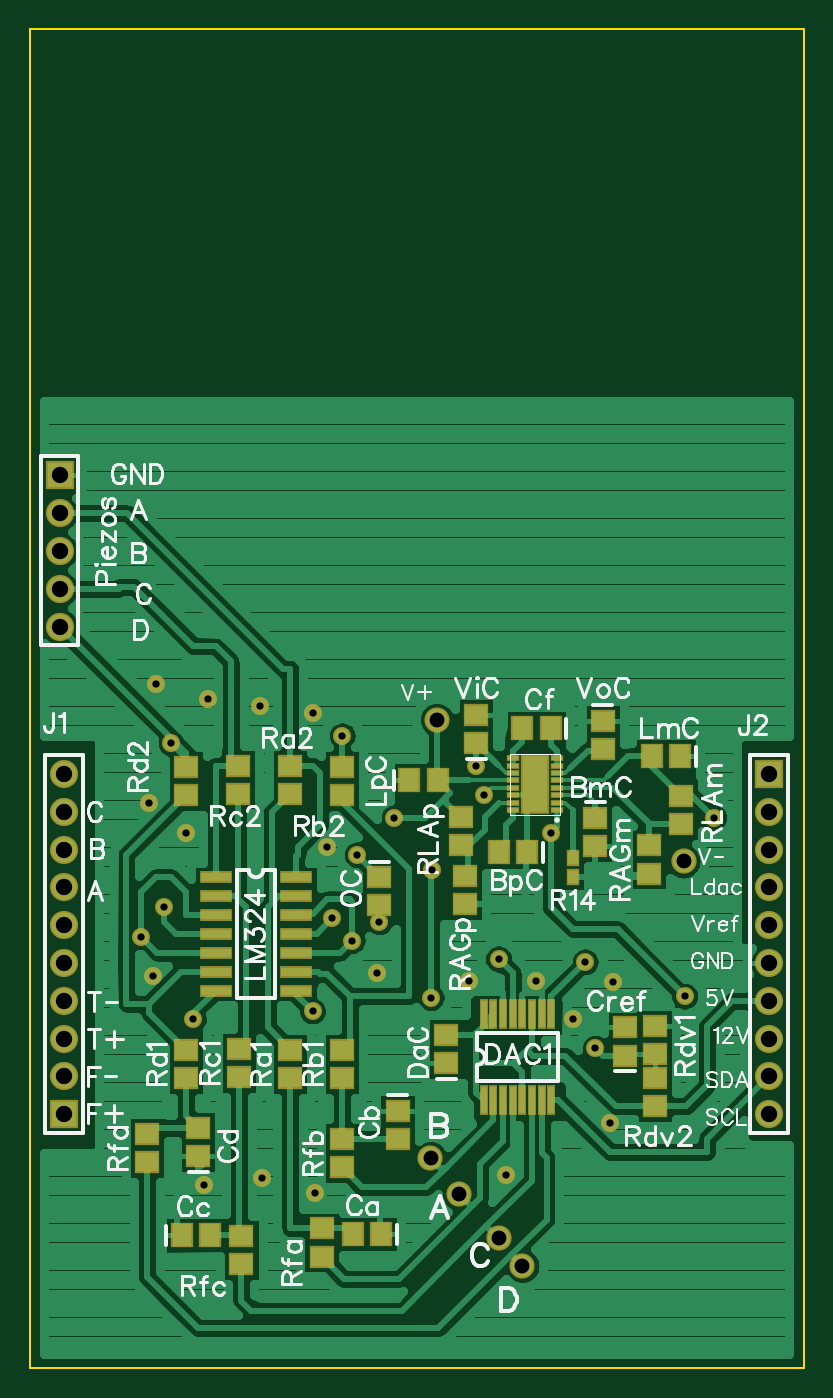
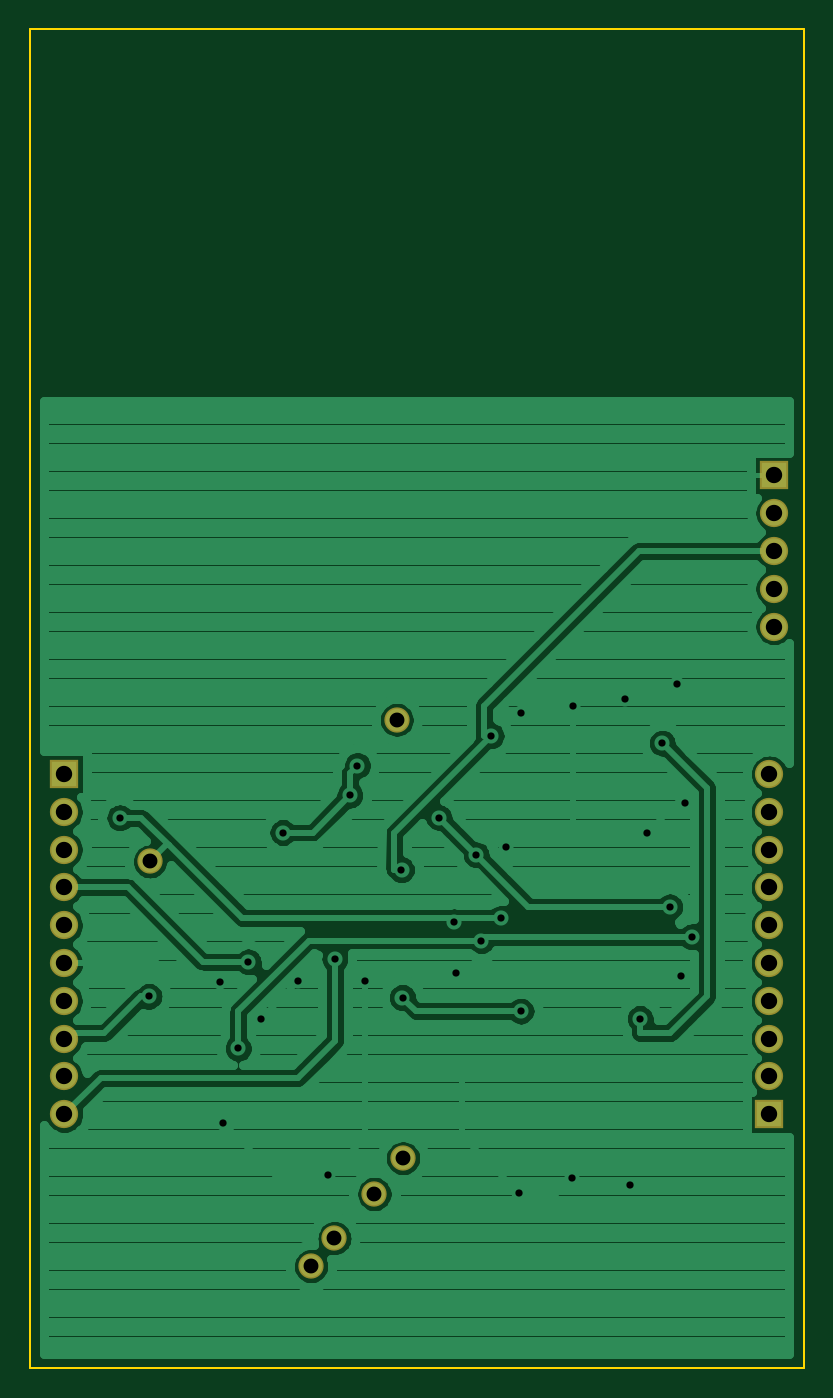
Circuit board: 8 layer files. Board 52.0 x 90.0 mm.
- outline: BoardOutline.gbr (266 bytes)
- bottom_copper: Bottom.gbr (32772 bytes)
- bottom_mask: BottomMask.gbr (695 bytes)
- drill: Through.drl (1257 bytes)
- top_copper: Top.gbr (41672 bytes)
- top_mask: TopMask.gbr (3328 bytes)
- paste: TopPaste.gbr (2010 bytes)
- top_silk: TopSilk.gbr (35761 bytes)

=== outline: BoardOutline.gbr ===
G04 DipTrace 3.0.0.2*
G04 BoardOutline.gbr*
%MOIN*%
G04 #@! TF.FileFunction,Profile*
G04 #@! TF.Part,Single*
%ADD11C,0.005512*%
%FSLAX26Y26*%
G04*
G70*
G90*
G75*
G01*
G04 BoardOutline*
%LPD*%
X393701Y393701D2*
D11*
Y3937008D1*
X2440945D1*
Y393701D1*
X393701D1*
M02*

=== bottom_copper: Bottom.gbr (32772 bytes, source omitted) ===
=== bottom_mask: BottomMask.gbr ===
G04 DipTrace 3.0.0.2*
G04 BottomMask.gbr*
%MOMM*%
G04 #@! TF.FileFunction,Soldermask,Bot*
G04 #@! TF.Part,Single*
%ADD36C,1.7*%
%ADD48C,1.9*%
%ADD50R,1.9X1.9*%
%FSLAX35Y35*%
G04*
G71*
G90*
G75*
G01*
G04 BotMask*
%LPD*%
D50*
X1232000Y2707000D3*
D48*
Y2961000D3*
Y3215000D3*
Y3469000D3*
Y3723000D3*
Y3977000D3*
Y4231000D3*
Y4485000D3*
Y4739000D3*
Y4993000D3*
D50*
X5968000D3*
D48*
Y4739000D3*
Y4485000D3*
Y4231000D3*
Y3977000D3*
Y3723000D3*
Y3469000D3*
Y3215000D3*
Y2961000D3*
Y2707000D3*
D50*
X1200000Y7000000D3*
D48*
Y6746000D3*
Y6492000D3*
Y6238000D3*
Y5984000D3*
D36*
X4311020Y1686823D3*
X4153660Y1873400D3*
X3884943Y2171317D3*
X3692530Y2410463D3*
X3735177Y5356980D3*
X5393027Y4405963D3*
M02*

=== drill: Through.drl (1257 bytes, source withheld) ===
=== top_copper: Top.gbr (41672 bytes, source omitted) ===
=== top_mask: TopMask.gbr ===
G04 DipTrace 3.0.0.2*
G04 TopMask.gbr*
%MOMM*%
G04 #@! TF.FileFunction,Soldermask,Top*
G04 #@! TF.Part,Single*
%ADD34C,1.216*%
%ADD36C,1.7*%
%ADD38R,0.6X2.0*%
%ADD40R,2.2X0.8*%
%ADD42R,0.9X1.1*%
%ADD44R,1.9X4.0*%
%ADD46R,0.9X0.45*%
%ADD48C,1.9*%
%ADD50R,1.9X1.9*%
%ADD52R,1.5X1.7*%
%ADD54R,1.7X1.5*%
%FSLAX35Y35*%
G04*
G71*
G90*
G75*
G01*
G04 TopMask*
%LPD*%
D34*
X4200000Y2300000D3*
X3100000Y5250000D3*
X4000000Y5050000D3*
X4050000Y4850000D3*
X4500000Y4600000D3*
X1750000Y3900000D3*
X3166463Y3874297D3*
X4800000Y3150000D3*
X2900000Y3400000D3*
X1950000Y5200000D3*
X2100000Y3350000D3*
X3702813Y4350000D3*
X3696387Y3490763D3*
X4732130Y3730723D3*
X3034337Y4022890D3*
X5596210Y4700000D3*
X1900000Y4100000D3*
X3450000Y4700000D3*
X4150000Y3750000D3*
X5400000Y3500000D3*
X3950000Y3600000D3*
X4400000D3*
X4650000Y3350000D3*
X4900000Y2650000D3*
X3200000Y4450000D3*
X2200000Y5500000D3*
X1850000Y5600000D3*
X2550000Y5450000D3*
X2900000Y5400000D3*
X3000000Y4500000D3*
X2050000Y4600000D3*
X1800000Y4800000D3*
X3350000Y4000000D3*
X2169720Y2228557D3*
X2560333Y2276833D3*
X2915833Y2180277D3*
X3334923Y3657233D3*
X1828083Y3635863D3*
X4921920Y3596040D3*
D54*
X3800000Y3050000D3*
Y3240000D3*
X4800000Y4700000D3*
Y4510000D3*
D52*
X4344003Y4467027D3*
X4154003D3*
X4500000Y5300000D3*
X4310000D3*
D50*
X1232000Y2707000D3*
D48*
Y2961000D3*
Y3215000D3*
Y3469000D3*
Y3723000D3*
Y3977000D3*
Y4231000D3*
Y4485000D3*
Y4739000D3*
Y4993000D3*
D50*
X5968000D3*
D48*
Y4739000D3*
Y4485000D3*
Y4231000D3*
Y3977000D3*
Y3723000D3*
Y3469000D3*
Y3215000D3*
Y2961000D3*
Y2707000D3*
D52*
X5369907Y5110783D3*
X5179907D3*
X3550000Y4950000D3*
X3740000D3*
D46*
X4250000Y4750000D3*
Y4800000D3*
Y4850000D3*
Y4900000D3*
Y4950000D3*
Y5000000D3*
Y5050000D3*
X4540000Y4750000D3*
Y4800000D3*
Y4850000D3*
Y4900000D3*
Y4950000D3*
Y5000000D3*
Y5050000D3*
D44*
X4395000Y4925000D3*
D46*
X4540000Y5100000D3*
X4250000D3*
D50*
X1200000Y7000000D3*
D48*
Y6746000D3*
Y6492000D3*
Y6238000D3*
Y5984000D3*
D54*
X2750000Y4860000D3*
Y5050000D3*
Y2950000D3*
Y3140000D3*
X3100000Y4850000D3*
Y5040000D3*
Y2950000D3*
Y3140000D3*
X2400000Y4860000D3*
Y5050000D3*
D42*
X4650000Y4300000D3*
Y4430000D3*
D54*
X2405000Y2955000D3*
Y3145000D3*
X2050000Y4850000D3*
Y5040000D3*
Y2950000D3*
Y3140000D3*
X5000000Y3100000D3*
Y3290000D3*
X5200000Y3300000D3*
Y3110000D3*
Y2950000D3*
Y2760000D3*
D40*
X2250000Y4300000D3*
Y4173000D3*
Y4046000D3*
Y3919000D3*
Y3792000D3*
Y3665000D3*
Y3538000D3*
X2790000D3*
Y3665000D3*
Y3792000D3*
Y3919000D3*
Y4046000D3*
Y4173000D3*
Y4300000D3*
D38*
X4050000Y2800000D3*
X4115000D3*
X4180000D3*
X4245000D3*
X4310000D3*
X4375000D3*
X4440000D3*
X4505000D3*
Y3380000D3*
X4440000D3*
X4375000D3*
X4310000D3*
X4245000D3*
X4180000D3*
X4115000D3*
X4050000D3*
D54*
X4000000Y5200000D3*
Y5390000D3*
X4850000Y5350000D3*
Y5160000D3*
X3350000Y4300000D3*
Y4110000D3*
X2960643Y1750000D3*
Y1940000D3*
D52*
X3360643Y1900000D3*
X3170643D3*
D54*
X1786113Y2383760D3*
Y2573760D3*
X2132717Y2425513D3*
Y2615513D3*
X2422090Y1699590D3*
Y1889590D3*
D52*
X2022090Y1893163D3*
X2212090D3*
D54*
X3100000Y2350000D3*
Y2540000D3*
X3471243Y2730217D3*
Y2540217D3*
X5376523Y4845077D3*
Y4655077D3*
X5162577Y4513447D3*
Y4323447D3*
X3923623Y4116230D3*
Y4306230D3*
X3894547Y4513013D3*
Y4703013D3*
D36*
X4311020Y1686823D3*
X4153660Y1873400D3*
X3884943Y2171317D3*
X3692530Y2410463D3*
X3735177Y5356980D3*
X5393027Y4405963D3*
M02*

=== paste: TopPaste.gbr ===
G04 DipTrace 3.0.0.2*
G04 TopPaste.gbr*
%MOMM*%
G04 #@! TF.FileFunction,Paste,Top*
G04 #@! TF.Part,Single*
%ADD39R,0.2X1.6*%
%ADD41R,1.8X0.4*%
%ADD43R,0.5X0.7*%
%ADD45R,1.5X3.6*%
%ADD47R,0.5X0.05*%
%ADD53R,1.1X1.3*%
%ADD55R,1.3X1.1*%
%FSLAX35Y35*%
G04*
G71*
G90*
G75*
G01*
G04 TopPaste*
%LPD*%
D55*
X3800000Y3050000D3*
Y3240000D3*
X4800000Y4700000D3*
Y4510000D3*
D53*
X4344003Y4467027D3*
X4154003D3*
X4500000Y5300000D3*
X4310000D3*
X5369907Y5110783D3*
X5179907D3*
X3550000Y4950000D3*
X3740000D3*
D47*
X4250000Y4750000D3*
Y4800000D3*
Y4850000D3*
Y4900000D3*
Y4950000D3*
Y5000000D3*
Y5050000D3*
X4540000Y4750000D3*
Y4800000D3*
Y4850000D3*
Y4900000D3*
Y4950000D3*
Y5000000D3*
Y5050000D3*
D45*
X4395000Y4925000D3*
D47*
X4540000Y5100000D3*
X4250000D3*
D55*
X2750000Y4860000D3*
Y5050000D3*
Y2950000D3*
Y3140000D3*
X3100000Y4850000D3*
Y5040000D3*
Y2950000D3*
Y3140000D3*
X2400000Y4860000D3*
Y5050000D3*
D43*
X4650000Y4300000D3*
Y4430000D3*
D55*
X2405000Y2955000D3*
Y3145000D3*
X2050000Y4850000D3*
Y5040000D3*
Y2950000D3*
Y3140000D3*
X5000000Y3100000D3*
Y3290000D3*
X5200000Y3300000D3*
Y3110000D3*
Y2950000D3*
Y2760000D3*
D41*
X2250000Y4300000D3*
Y4173000D3*
Y4046000D3*
Y3919000D3*
Y3792000D3*
Y3665000D3*
Y3538000D3*
X2790000D3*
Y3665000D3*
Y3792000D3*
Y3919000D3*
Y4046000D3*
Y4173000D3*
Y4300000D3*
D39*
X4050000Y2800000D3*
X4115000D3*
X4180000D3*
X4245000D3*
X4310000D3*
X4375000D3*
X4440000D3*
X4505000D3*
Y3380000D3*
X4440000D3*
X4375000D3*
X4310000D3*
X4245000D3*
X4180000D3*
X4115000D3*
X4050000D3*
D55*
X4000000Y5200000D3*
Y5390000D3*
X4850000Y5350000D3*
Y5160000D3*
X3350000Y4300000D3*
Y4110000D3*
X2960643Y1750000D3*
Y1940000D3*
D53*
X3360643Y1900000D3*
X3170643D3*
D55*
X1786113Y2383760D3*
Y2573760D3*
X2132717Y2425513D3*
Y2615513D3*
X2422090Y1699590D3*
Y1889590D3*
D53*
X2022090Y1893163D3*
X2212090D3*
D55*
X3100000Y2350000D3*
Y2540000D3*
X3471243Y2730217D3*
Y2540217D3*
X5376523Y4845077D3*
Y4655077D3*
X5162577Y4513447D3*
Y4323447D3*
X3923623Y4116230D3*
Y4306230D3*
X3894547Y4513013D3*
Y4703013D3*
M02*

=== top_silk: TopSilk.gbr (35761 bytes, source omitted) ===
